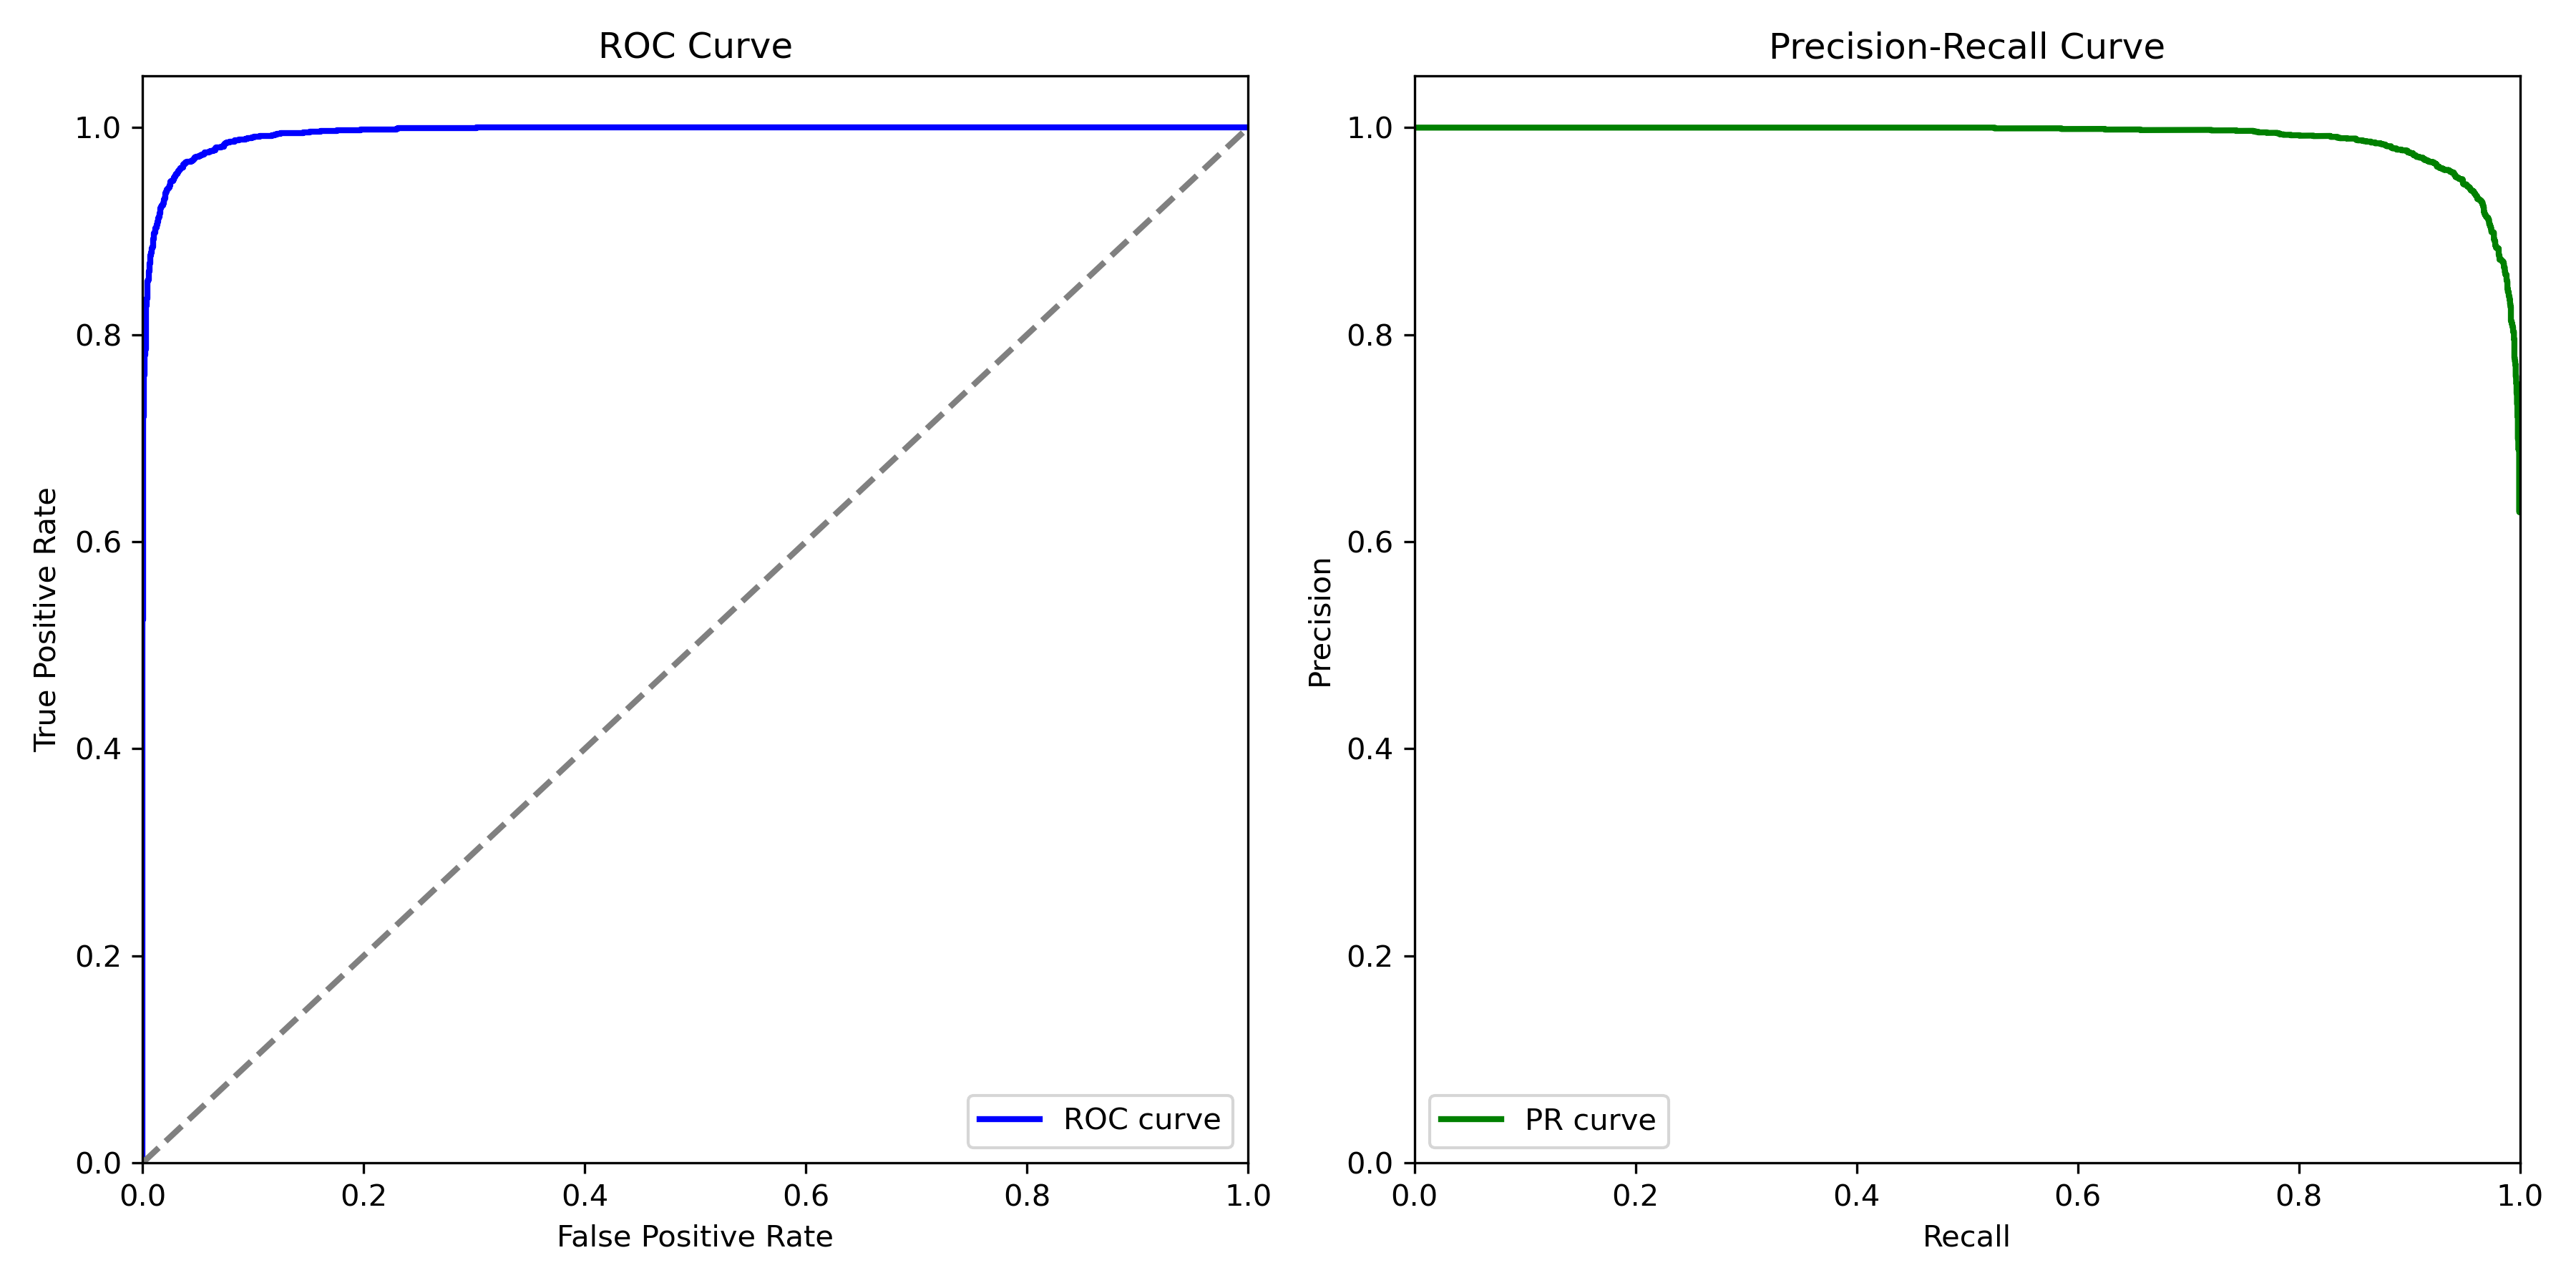

Values plotted in this chart, from the file beside it:
Accuracy, Precision, Recall, F1-Score, AUC-ROC, AUC-PRC
0.9625, 0.9623, 0.9255, 0.9435, 0.9946, 0.9902
